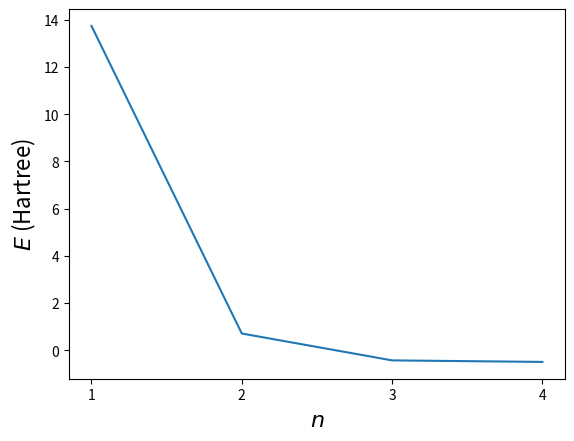

Reproduce this figure in Python.
#!/usr/bin/env python
"""Problem 1(a).
Plot the ground state energy as a function of $n$.
"""

import matplotlib.pyplot as plt
import numpy as np
from scipy.integrate import quad
from scipy.linalg import eigh


# Hamiltonian
def hamiltonian_integrand(r: float, a: float, b: float):
    """
    Compute the integrand for the Hamiltonian using the given parameters.

    This function calculates the integrand for the Hamiltonian with the formula:

    .. math::

        4\\pi \\left( \\frac{-1 + 3a r - 2a^2 r^3}{r} \\right) e^{-(a + b)r^2} r^2

    Args:
        r (float): The radial distance.
        a (float): Parameter 'a' in the integrand formula.
        b (float): Parameter 'b' in the integrand formula.

    Returns:
        float: The computed value of the integrand.
    """
    return (
        4
        * np.pi
        * (-1 + 3 * a * r - 2 * a**2 * r**3)
        / r
        * np.exp(-(a + b) * r**2)
        * r**2
    )


def hamiltonian(a, b):
    return quad(hamiltonian_integrand, 0.0, np.inf, args=(a, b))[0]


def eigenvalue_problem(alpha):
    # Vectorize the table-like function
    vec_hamiltonian = np.vectorize(hamiltonian)
    h_ij = [vec_hamiltonian(a, alpha) for a in alpha]  # Speed-up

    # print(tabulate(h_ij, tablefmt="latex"))

    # Overlap intergral
    def overlap_integrand(r, a, b):
        return 4 * np.pi * np.exp(-(a + b) * r**2) * r**2

    def overlap(a, b):
        return quad(overlap_integrand, 0.0, np.inf, args=(a, b))[0]

    # Vectorize the table-like function
    vec_overlap = np.vectorize(overlap)
    s_ij = [vec_overlap(a, alpha) for a in alpha]
    # print(tabulate(s_ij, tablefmt="latex"))

    # Generalized eigenvalue Problem H x = E S x
    eigvals, eigvecs = eigh(h_ij, s_ij, eigvals_only=False)
    return eigvals, eigvecs


if __name__ == "__main__":
    alpha_1 = np.array([13])
    alpha_2 = np.array([13, 1.96])
    alpha_3 = np.array([13, 1.96, 0.44])
    alpha_4 = np.array([13, 1.96, 0.44, 0.12])
    energy = [
        eigenvalue_problem(alpha_1)[0][0],
        eigenvalue_problem(alpha_2)[0][0],
        eigenvalue_problem(alpha_3)[0][0],
        eigenvalue_problem(alpha_4)[0][0],
    ]
    n = [1, 2, 3, 4]

    plt.figure()
    plt.plot(n, energy)
    plt.xticks(n)
    plt.xlabel(r"$n$", fontsize=16)
    plt.ylabel(r"$E$ (Hartree)", fontsize=16)
    plt.show()
    print((eigenvalue_problem(alpha_4)[1][:, 0]))
    # my_path = os.path.abspath(__file__ + "/../../")
    # plt.savefig(my_path + "/images/pro_1_a.pdf")
